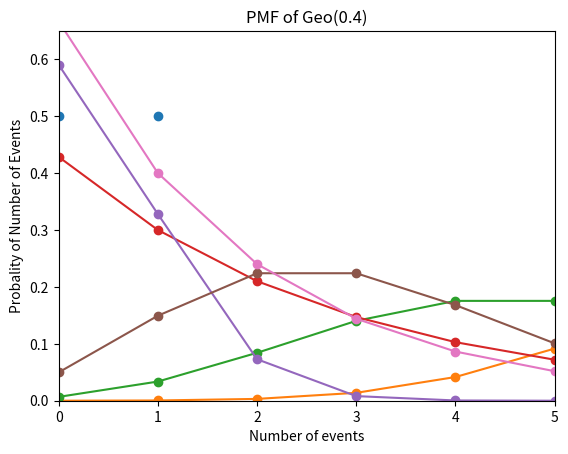

Write the Python code that produced this figure.
import math
import matplotlib.pyplot as plt

def  pmf_bernoulli(p,x):
  if x == 1:
    return p
  elif x == 0:
    return 1-p
  else:
    return 0

p = 0.5
x= 1

pmf = pmf_bernoulli(p,x)
print(pmf)

def plot_pmf_bernoulli(p):
  X = [0, 1]
  P_bernoulli = [pmf_bernoulli(p,x) for x in X]
  plt.plot(X, P_bernoulli,'o')

  plt.title('PMF of Bernoulli(p = %.2f)' %(p))
  plt.xlabel('Value')
  plt.ylabel('Probality')
  plt.show()

plot_pmf_bernoulli(0.5)

#Binomial distribution
#example

import math
import matplotlib.pyplot as plt

def pmf_binom(k,n,p):
  if k < 0  or k > n: return -1;

  biniomal =  math.comb(n,k)
  p_k = biniomal * math.pow(p,k) * math.pow((1-p),(n-k))
  return p_k

n = 15
k = 4
p = 0.5
binom=pmf_binom(k,n,p)
print(binom)

def  plot_pmf_binom(n,p):
  K = list(range(0,n+1))
  P_binom = [pmf_binom(k,n,p) for k in K]
  plt.plot(K,P_binom,'-o')
  axes = plt.gca()
  axes.set_xlim([0,n])
  axes.set_ylim([0,1.1 * max(P_binom)])
  plt.title('PMF of Bin (%i , %.2f)' %(n,p))
  plt.xlabel('Number k of successes')
  plt.ylabel('Probality of k successes')
  plt.show()

plot_pmf_binom(15,0.5)

#Poison distribution
#example

import math
import matplotlib.pyplot as plt

def pmf_poisson(k,lam):
  poisson = (math.pow(lam,k) * math.pow(math.e,-lam))/ math.factorial(k)
  return poisson

lam = 5
k = 10
pmf_poisson(k,lam)

def plot_pmf_poisson(n,lam):
  K = list(range(0, n+1))
  P_poisson = [pmf_poisson(k,lam) for k in K]
  plt.plot(K, P_poisson, '-o')
  plt.title('PMF of Poisson(%i)' %lam)
  plt.xlabel('Number of events')
  plt.ylabel('Probality of Number of Events')
  plt.show()

plot_pmf_poisson(25,5)

#Geometric distribution
#example

import math
import matplotlib.pyplot as plt

def pmf_geo(p,x):
  p_x = p*math.pow((1-p),x-1)
  return p_x

p = 0.3
x = 5
pmf_geo(p,x)

def plot_pmf_geo(p,n):
  X = list(range(0,n+1))
  P_geo = [pmf_geo(p,x) for x in X]
  plt.plot(X, P_geo, '-o')
  plt.title('PMF of Geo(%.1f)' %p)
  plt.xlabel('Number of events')
  plt.ylabel('Probality of Number of Events')
  plt.show()

plot_pmf_geo(0.3,10)

#ex1

import math
import matplotlib.pyplot as plt

def pmf_binom(k,n,p):
  if k < 0  or k > n: return -1;

  biniomal =  math.comb(n,k)
  p_k = biniomal * math.pow(p,k) * math.pow((1-p),(n-k))
  return p_k

n = 5
k = 2
p = 0.1
binom=pmf_binom(k,n,p)
print(binom)

def  plot_pmf_binom(n,p):
  X = list(range(0,n+1))
  P_binom = [pmf_binom(k,n,p) for k in X]
  plt.plot(X,P_binom,'-o')
  axes = plt.gca()
  axes.set_xlim([0,n])
  axes.set_ylim([0,1.1 * max(P_binom)])
  plt.title('PMF of Bin (%i , %.1f)' %(n,p))
  plt.xlabel('Number k of successes')
  plt.ylabel('Probality of k successes')
  plt.show()

plot_pmf_binom(5,0.1)

#ex2

import math
import matplotlib.pyplot as plt

def pmf_poisson(k,lam):
  poisson = (math.pow(lam,k) * math.pow(math.e,-lam))/ math.factorial(k)
  return poisson

lam = 3
k = 2
poisson = pmf_poisson(k,lam)
print(poisson)

def plot_pmf_poisson(n,lam):
  K = list(range(0, n+1))
  P_poisson = [pmf_poisson(k,lam) for k in K]
  plt.plot(K, P_poisson, '-o')
  plt.title('PMF of Poisson(%i)' %lam)
  plt.xlabel('Number of events')
  plt.ylabel('Probality of Number of Events')
  plt.show()

plot_pmf_poisson(5,3)

#ex3

import math
import matplotlib.pyplot as plt

def pmf_geo(p,x):
  p_x = p*math.pow((1-p),x-1)
  return p_x

p = 0.4
x = 3
result = pmf_geo(p,x)
print(result)

def plot_pmf_geo(p,n):
  X = list(range(0,n+1))
  P_geo = [pmf_geo(p,x) for x in X]
  plt.plot(X, P_geo, '-o')
  plt.title('PMF of Geo(%.1f)' %p)
  plt.xlabel('Number of events')
  plt.ylabel('Probality of Number of Events')
  plt.show()

plot_pmf_geo(0.4,10)